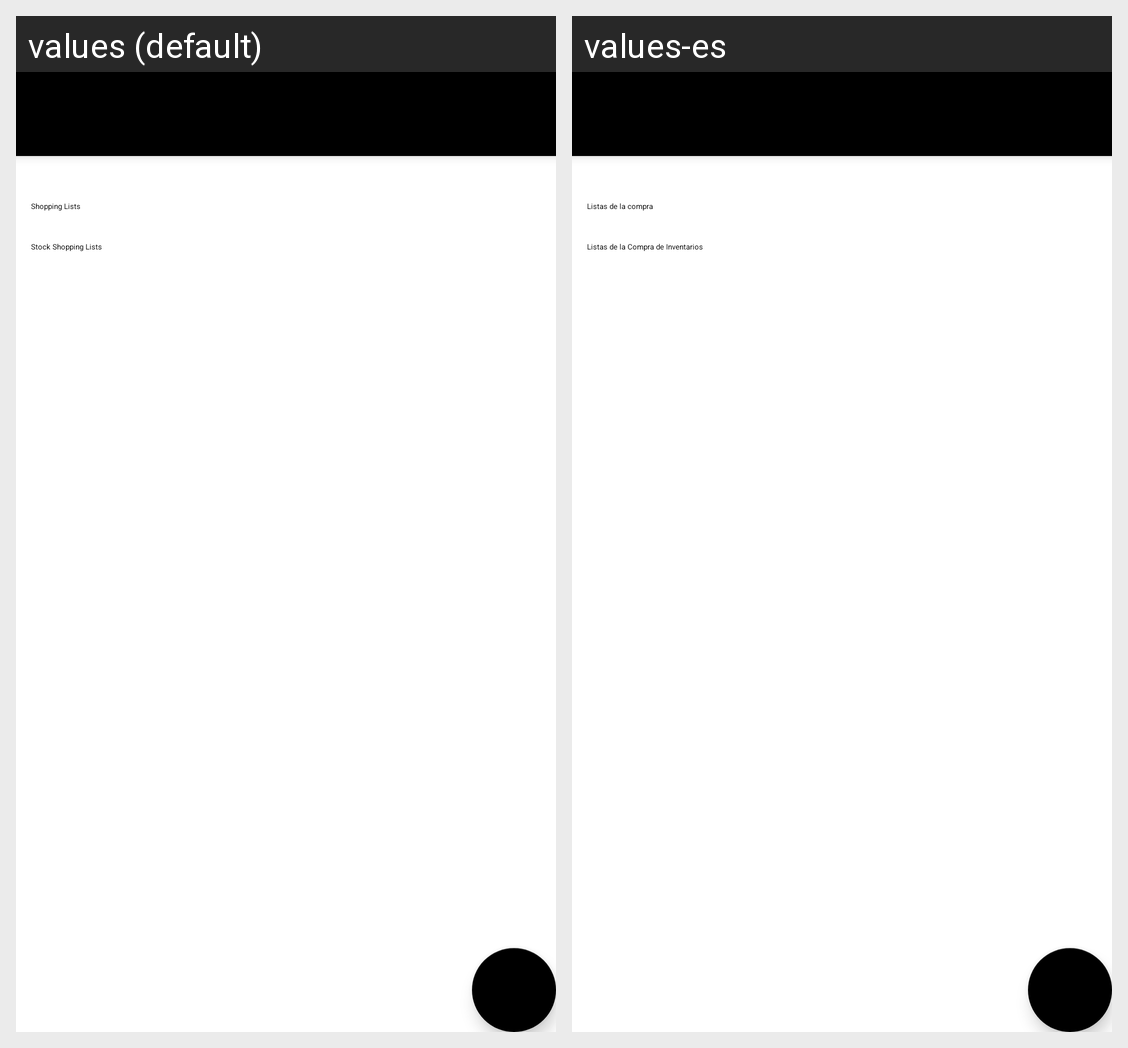

For this localized Android screen grid, give each drawn string resource with its value in every locale shown.
Android screen res/layout/activity_shopping_list_list.xml rendered under 2 locales, left to right: values (default), values-es. Device: Nexus 5 (rendered at 1080×1920; each locale shown at half size, 540×960, under a caption strip naming it); theme Theme.ShoppingList.
Strings drawn on this screen, with the default value and each locale's value (text and hints the layout hard-codes, and strings that could not be matched under every locale, appear in the picture but are not listed):

shopping_lists
  values: Shopping Lists
  values-es: Listas de la compra

stock_shopping_lists
  values: Stock Shopping Lists
  values-es: Listas de la Compra de Inventarios
